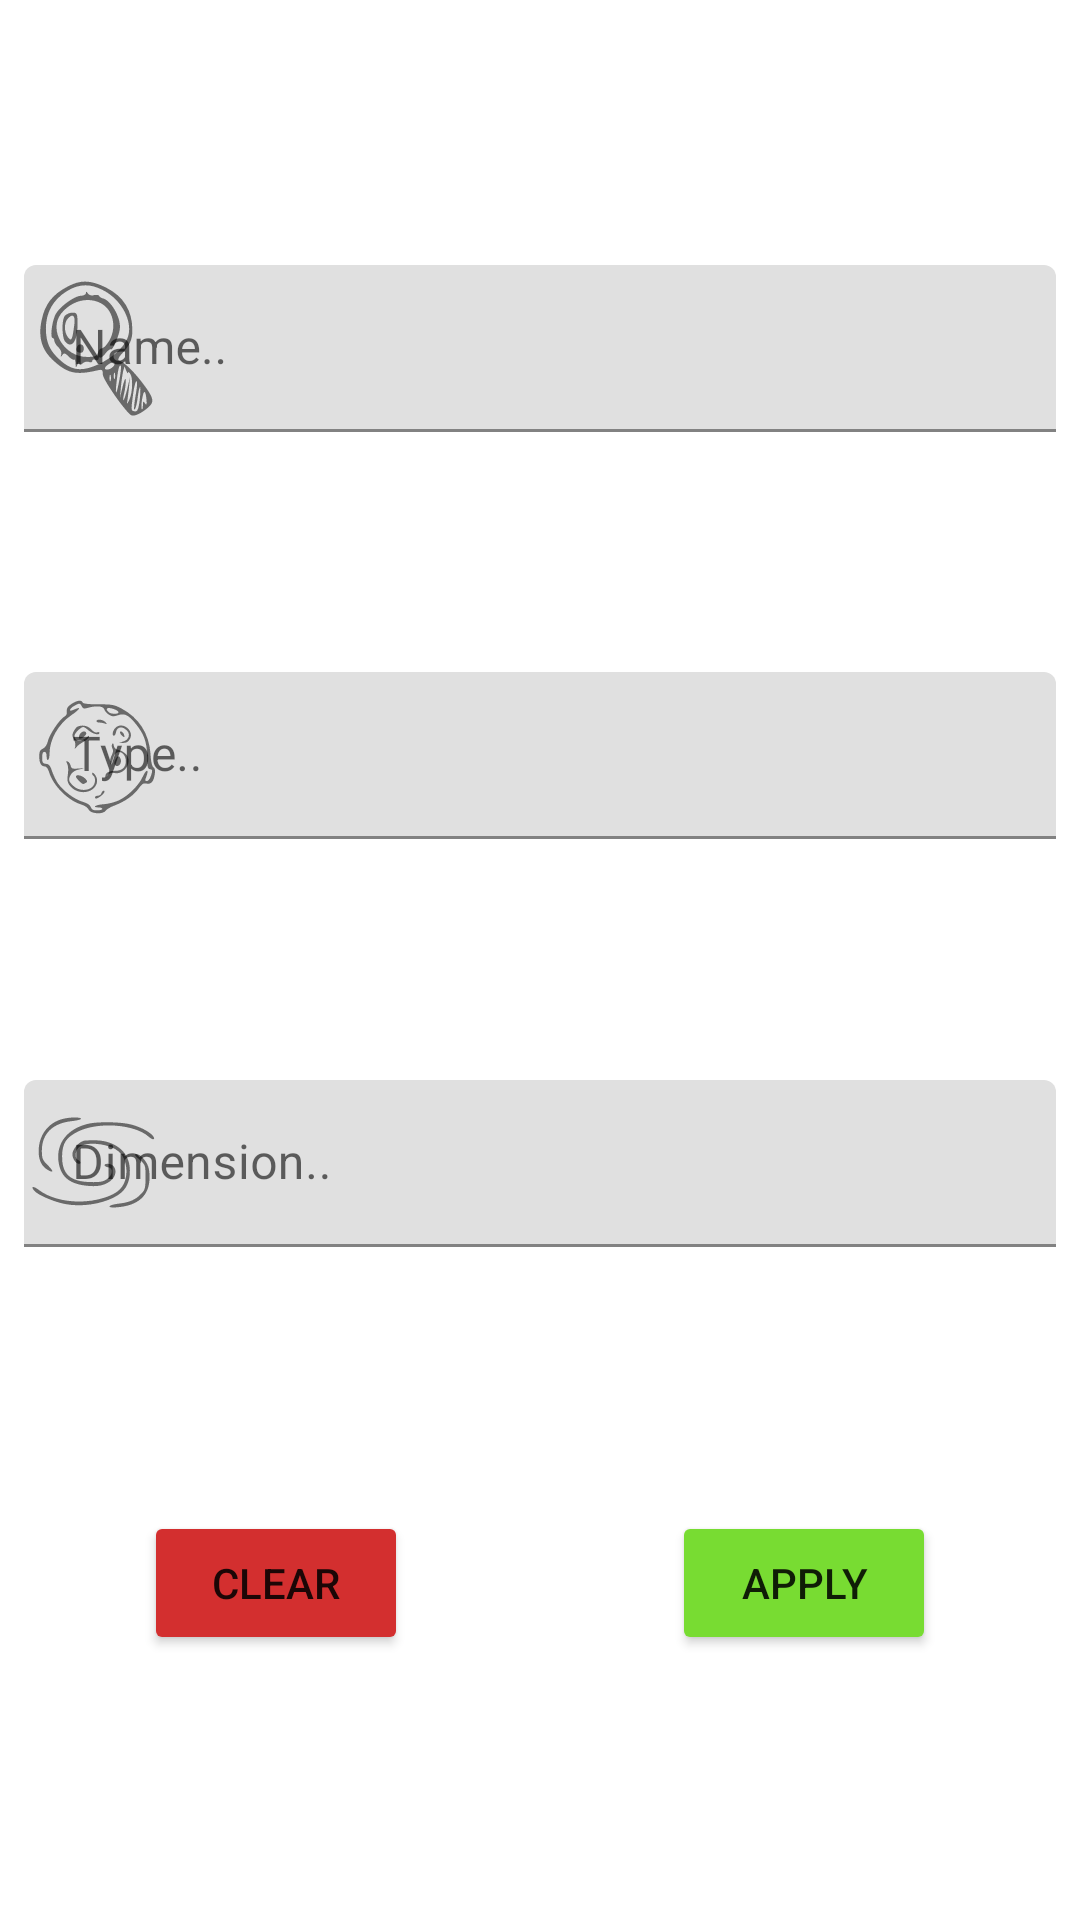

The Android layout XML behind this screen, and the referenced resources:
<!-- AndroidManifest.xml: application theme Theme.RickAndMortyApp -->
<!-- res/layout/fragment_location_filter.xml -->
<?xml version="1.0" encoding="utf-8"?>
<androidx.constraintlayout.widget.ConstraintLayout xmlns:android="http://schemas.android.com/apk/res/android"
    xmlns:app="http://schemas.android.com/apk/res-auto"
    android:layout_width="match_parent"
    android:layout_height="match_parent"
    android:layout_gravity="center_vertical"
    android:orientation="vertical"
    android:padding="8dp">

    <com.google.android.material.textfield.TextInputLayout
        android:id="@+id/inputLayoutSearch"
        android:layout_width="match_parent"
        android:layout_height="wrap_content"
        android:hint="@string/name_hint"
        app:layout_constraintBottom_toTopOf="@id/inputLayoutType"
        app:layout_constraintEnd_toEndOf="parent"
        app:layout_constraintStart_toStartOf="parent"
        app:layout_constraintTop_toTopOf="parent"
        app:startIconDrawable="@drawable/ic_search">

        <com.google.android.material.textfield.TextInputEditText
            android:id="@+id/search"
            android:layout_width="match_parent"
            android:layout_height="wrap_content"
            android:imeOptions="actionGo"
            android:maxLines="1"
            android:singleLine="true" />
    </com.google.android.material.textfield.TextInputLayout>

    <com.google.android.material.textfield.TextInputLayout
        android:id="@+id/inputLayoutType"
        android:layout_width="match_parent"
        android:layout_height="wrap_content"
        android:hint="@string/type_hint"
        app:layout_constraintBottom_toTopOf="@id/inputLayoutEpisode"
        app:layout_constraintEnd_toEndOf="parent"
        app:layout_constraintStart_toStartOf="parent"
        app:layout_constraintTop_toBottomOf="@id/inputLayoutSearch"
        app:startIconDrawable="@drawable/icon_planet">

        <com.google.android.material.textfield.TextInputEditText
            android:id="@+id/type"
            android:layout_width="match_parent"
            android:layout_height="wrap_content"
            android:imeOptions="actionGo"
            android:maxLines="1"
            android:singleLine="true" />
    </com.google.android.material.textfield.TextInputLayout>


    <com.google.android.material.textfield.TextInputLayout
        android:id="@+id/inputLayoutEpisode"
        android:layout_width="match_parent"
        android:layout_height="wrap_content"
        android:layout_marginBottom="8dp"
        android:hint="@string/dimension_hint"
        app:layout_constraintBottom_toTopOf="@id/clearButton"
        app:layout_constraintEnd_toEndOf="parent"
        app:layout_constraintStart_toStartOf="parent"
        app:layout_constraintTop_toBottomOf="@id/inputLayoutType"
        app:startIconDrawable="@drawable/icon_dimension">

        <com.google.android.material.textfield.TextInputEditText
            android:id="@+id/dimension"
            android:layout_width="match_parent"
            android:layout_height="wrap_content"
            android:imeOptions="actionGo"
            android:maxLines="1"
            android:singleLine="true" />
    </com.google.android.material.textfield.TextInputLayout>


    <Button
        android:id="@+id/clearButton"
        android:layout_width="wrap_content"
        android:layout_height="wrap_content"
        android:layout_marginEnd="48dp"
        android:backgroundTint="@color/deny"
        android:text="@string/clear"
        app:layout_constraintBottom_toBottomOf="parent"
        app:layout_constraintEnd_toStartOf="@id/applyButton"
        app:layout_constraintStart_toStartOf="parent"
        app:layout_constraintTop_toBottomOf="@id/inputLayoutEpisode"
        app:layout_constraintVertical_bias="1.0" />

    <Button
        android:id="@+id/applyButton"
        android:layout_width="wrap_content"
        android:layout_height="wrap_content"
        android:backgroundTint="@color/main_500"
        android:text="@string/apply"
        app:layout_constraintBottom_toBottomOf="@id/clearButton"
        app:layout_constraintEnd_toEndOf="parent"
        app:layout_constraintStart_toEndOf="@id/clearButton"
        app:layout_constraintTop_toTopOf="@id/clearButton"
        app:layout_constraintVertical_bias="1.0" />

</androidx.constraintlayout.widget.ConstraintLayout>
<!-- resources referenced by this layout -->
<resources>
  <color name="deny">#D32F2F</color>
  <color name="main_500">#78DC32</color>
  <!-- drawable ic_search: vector/xml drawable (drawable, 3342 chars, omitted) -->
  <!-- drawable icon_dimension (drawable) -->
  <vector xmlns:android="http://schemas.android.com/apk/res/android"
      android:width="45dp"
      android:height="38.035713dp"
      android:alpha="0.98"
      android:viewportWidth="84"
      android:viewportHeight="71">
      <path
          android:fillColor="#000000"
          android:pathData="M21.2,8c-9.2,2.2 -15.2,10.2 -15.2,20.2 0,5.8 2,9.7 6.2,11.9 3.3,1.8 3.1,0.4 -0.7,-3.4 -3.1,-3.1 -3.5,-4 -3.5,-8.9 0,-10.6 6.8,-17.2 18.8,-18.4 3.4,-0.4 5.9,-1.1 5.6,-1.5 -0.6,-1.1 -6.6,-1 -11.2,0.1z"
          android:strokeColor="#00000000" />
      <path
          android:fillColor="#000000"
          android:pathData="M36.7,11.1c-12.6,3 -19.7,11.8 -18.4,23.1 1.2,9.5 6.3,14.1 17,15.4 7.3,0.9 12,-0.1 15.7,-3.2 4.6,-3.9 3.3,-10.4 -2.1,-10.4 -2.7,-0 -2.4,1.8 0.4,2.2 3.3,0.4 2.9,4.5 -0.6,7.2 -2.3,1.7 -4.2,2.1 -10,2 -13.2,-0.2 -18.3,-4.9 -18.1,-16.5 0.2,-7.8 2.5,-11.3 9.9,-15 12.9,-6.3 35.6,-4.5 44.2,3.4 2.6,2.3 4.3,1.6 2.3,-0.8 -2.5,-3 -9.5,-6.3 -15.4,-7.4 -7,-1.3 -19.5,-1.3 -24.9,-0z"
          android:strokeColor="#00000000" />
      <path
          android:fillColor="#000000"
          android:pathData="M34.3,21.6c-3.4,0.8 -7.3,5.3 -7.3,8.5 0,2.7 2.2,5.9 4.1,5.9 1.5,-0 1,-1.7 -0.6,-2.4 -1.7,-0.6 -2,-3.9 -0.5,-6.6 3.1,-5.8 21.5,-4 27.1,2.6 2.7,3.2 4.1,8.9 3.3,14 -1,7 -5,10.9 -13.8,13.6 -13.8,4.4 -31,2.3 -40.3,-4.8 -3.7,-2.8 -5.7,-2.6 -2.9,0.5 2.4,2.7 12.4,6.9 19.3,8.2 12,2.3 27.7,-1 34.9,-7.3 4,-3.6 5.8,-9.3 5,-16.2 -1.1,-9.3 -8.9,-15.6 -20.1,-16.2 -3.3,-0.1 -7,-0 -8.2,0.2z"
          android:strokeColor="#00000000" />
      <path
          android:fillColor="#000000"
          android:pathData="M66,30.5c0,0.3 1.5,1.8 3.3,3.4 3.1,2.8 3.2,3.2 3.2,10.4 0,6.7 -0.3,7.9 -2.5,10.2 -3.6,3.9 -7.4,5.5 -14.1,6.3 -7,0.8 -8.1,2.9 -1.2,2.3 13.4,-1 20.3,-7.4 20.3,-18.6 0,-5.9 -0.9,-8.5 -4.3,-12.3 -1.8,-2 -4.7,-3 -4.7,-1.7z"
          android:strokeColor="#00000000" />
  </vector>
  <!-- drawable icon_planet: vector/xml drawable (drawable, 4792 chars, omitted) -->
  <string name="apply">apply</string>
  <string name="clear">clear</string>
  <string name="dimension_hint">Dimension..</string>
  <string name="name_hint">Name..</string>
  <string name="type_hint">Type..</string>
  <style name="Theme.RickAndMortyApp" parent="Theme.MaterialComponents.DayNight.NoActionBar">
          
          <item name="colorPrimary">@color/main_500</item>
          <item name="colorPrimaryVariant">@color/main_600</item>
          <item name="colorOnPrimary">@color/white</item>
          
          <item name="colorSecondary">@color/teal_200</item>
          <item name="colorSecondaryVariant">@color/teal_700</item>
          <item name="colorOnSecondary">@color/black</item>
          
          <item name="windowActionBar">true</item>
          <item name="android:statusBarColor">@android:color/transparent</item>
          <item name="android:windowLightStatusBar">true</item>
          
  
      </style>
  <color name="main_600">#68cb2a</color>
  <color name="white">#FFFFFFFF</color>
  <color name="teal_200">#FF03DAC5</color>
  <color name="teal_700">#FF018786</color>
  <color name="black">#FF000000</color>
</resources>
